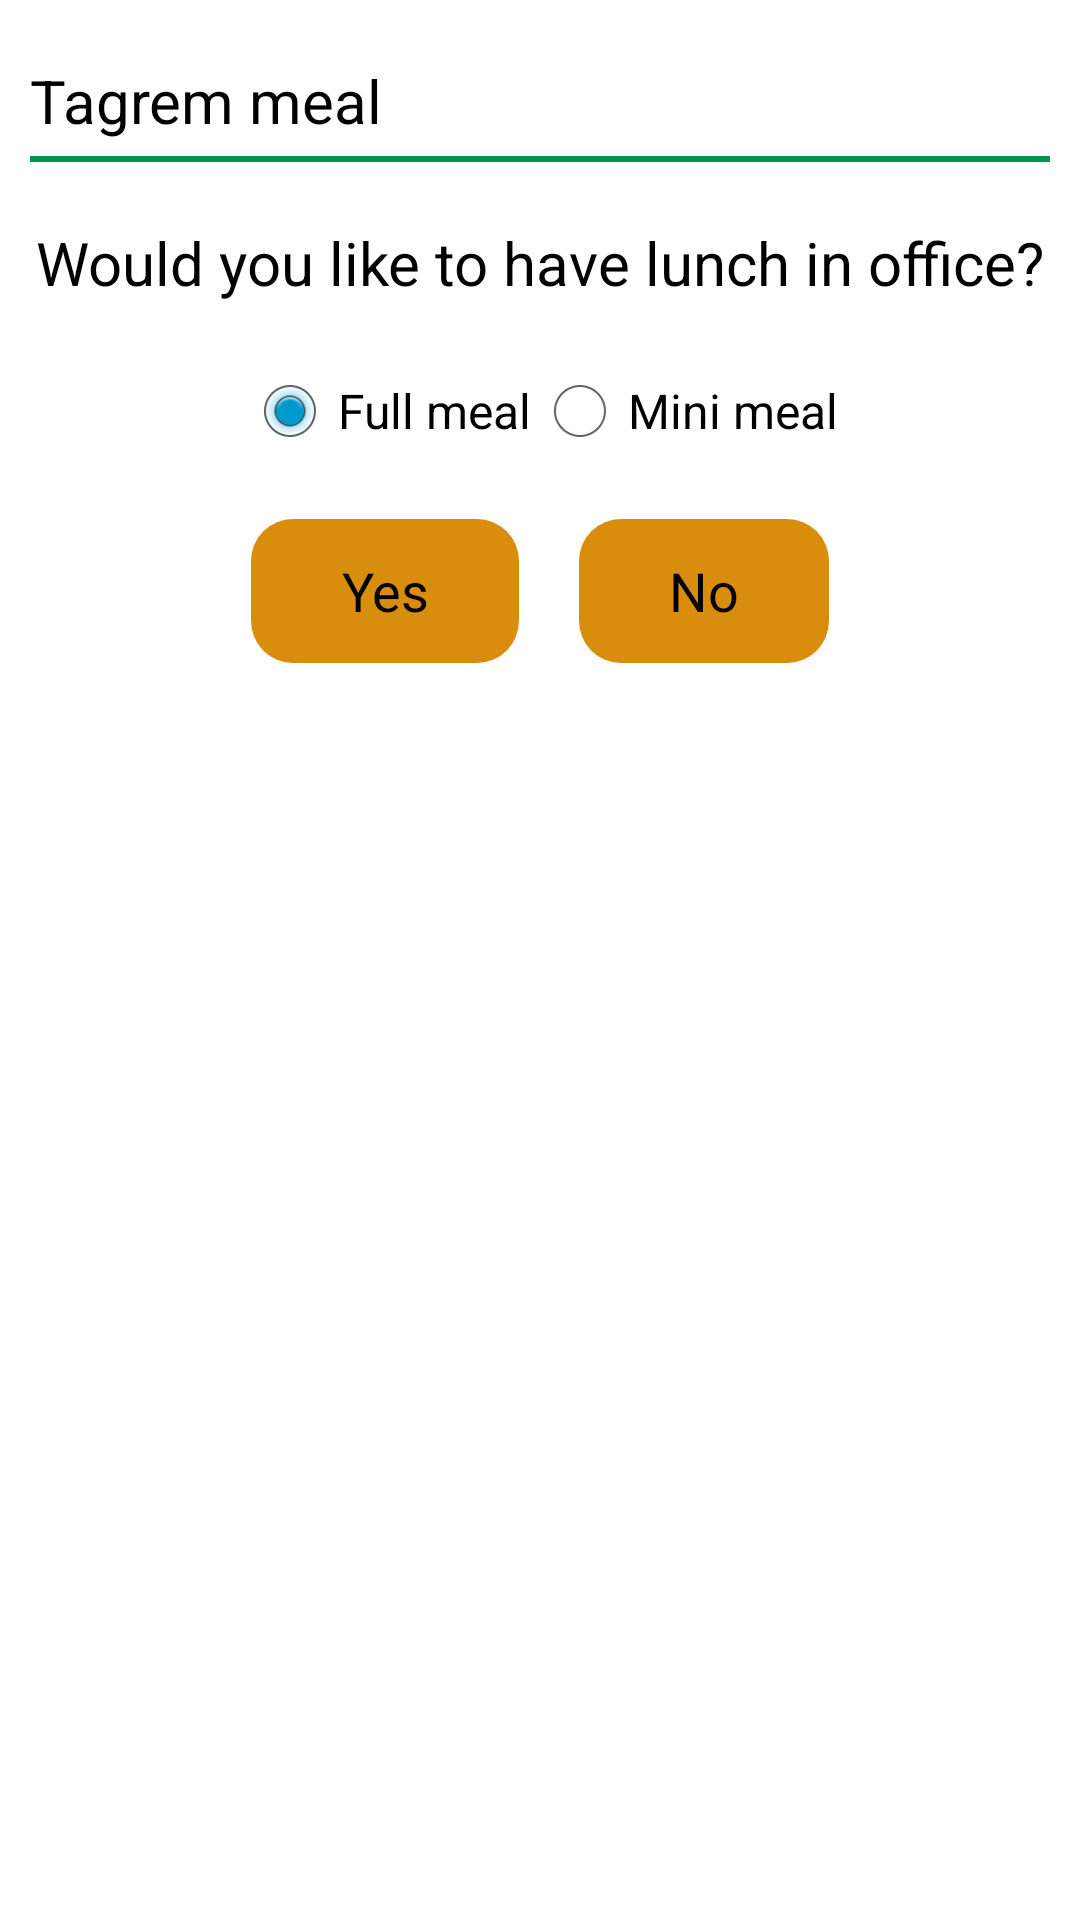

Android layout source for this screen:
<!-- AndroidManifest.xml: application theme AppTheme -->
<!-- res/layout/custom_dailog.xml -->
<?xml version="1.0" encoding="utf-8"?>
<LinearLayout xmlns:android="http://schemas.android.com/apk/res/android"
    android:orientation="vertical" android:layout_width="350dp"
    android:background="@color/secret_color_white"
    android:padding="10dp"
    android:layout_height="match_parent">

    <LinearLayout
        android:layout_width="match_parent"
        android:layout_height="wrap_content"
        android:orientation="vertical"
        >

    <TextView
        android:layout_width="wrap_content"
        android:layout_height="wrap_content"
        android:text="@string/dialog_title"
        android:textColor="@color/secret_color_black"
        android:textSize="20dp"
        android:layout_marginBottom="5dp"
        android:layout_marginTop="10dp"
        android:id="@+id/dialogTitle" />


        <View
            android:layout_width="fill_parent"
            android:layout_height="2dp"
            android:background="@color/devider_color" />

    <TextView
        android:layout_width="wrap_content"
        android:layout_height="wrap_content"
        android:text="@string/dialog_message"
        android:layout_gravity="center_horizontal"
        android:textColor="@color/secret_color_black"
        android:textSize="20dp"
        android:layout_marginTop="20dp"
        />

    </LinearLayout>

    <RadioGroup
        android:layout_width="wrap_content"
        android:layout_height="wrap_content"
        android:layout_gravity="center_horizontal"
        android:orientation="horizontal"
        android:layout_marginTop="20dp"
        android:id="@+id/myRadioGroup"
        android:checkedButton="@+id/fullMeal" >

        <RadioButton
            android:layout_width="wrap_content"
            android:layout_height="wrap_content"
            android:textColor="@color/secret_color_black"
            android:id="@+id/fullMeal"
            android:text="@string/full_meal" />

        <RadioButton
            android:layout_width="wrap_content"
            android:layout_height="wrap_content"
            android:textColor="@color/secret_color_black"
            android:id="@+id/miniMeal"
            android:text="@string/mini_meal" />

        
            
            
            
            

    </RadioGroup>

    <LinearLayout
        android:layout_width="wrap_content"
        android:layout_height="wrap_content"
        android:orientation="horizontal"
        android:layout_marginTop="20dp"
        android:layout_marginBottom="10dp"
        android:layout_gravity="center_horizontal"
        >
        <Button
            android:id="@+id/btnYes"
            android:layout_width="wrap_content"
            android:layout_height="wrap_content"
            style="@style/ButtonStyle"
            android:text="@string/button_yes"
            android:textColor="@color/secret_color_black"
            android:paddingTop="10dp"
            android:paddingBottom="10dp"
            android:paddingLeft="30dp"
            android:paddingRight="30dp"
            />
        <Button
            android:id="@+id/btnNo"
            android:layout_width="wrap_content"
            android:layout_height="wrap_content"
            android:text="@string/button_no"
            style="@style/ButtonStyle"
            android:textColor="@color/secret_color_black"
            android:paddingTop="10dp"
            android:paddingBottom="10dp"
            android:paddingLeft="30dp"
            android:paddingRight="30dp"
            android:layout_marginLeft="20dp"
            />
        </LinearLayout>

</LinearLayout>
<!-- resources referenced by this layout -->
<resources>
  <color name="devider_color">#009453</color>
  <color name="secret_color_black">#000000</color>
  <color name="secret_color_white">#FFFFFF</color>
  <string name="button_no">No</string>
  <string name="button_yes">Yes</string>
  <string name="dialog_message">Would you like to have lunch in office?</string>
  <string name="dialog_title">Tagrem meal</string>
  <string name="full_meal">Full meal</string>
  <string name="meal_for_fast">Meal for fast</string>
  <string name="mini_meal">Mini meal</string>
  <style name="ButtonStyle">
          <item name="android:background">@drawable/buttonshape</item>
          <item name="android:textColor">@color/secret_color_black</item>
      </style>
  <style name="AppTheme" parent="android:Theme.Holo.Light.DarkActionBar">
          
      </style>
  <!-- drawable buttonshape (drawable-xhdpi) -->
  <?xml version="1.0" encoding="utf-8"?>
  <shape xmlns:android="http://schemas.android.com/apk/res/android" android:shape="rectangle" >
  <corners
      android:radius="14dp"></corners>
  <gradient
      android:startColor="@color/button_background"
      android:centerColor="@color/button_background"
      android:endColor="@color/button_background"></gradient>
  <padding
      android:left="30dp"
      android:right="30dp"/>
  </shape>
  <color name="button_background">#D88D0C</color>
</resources>
